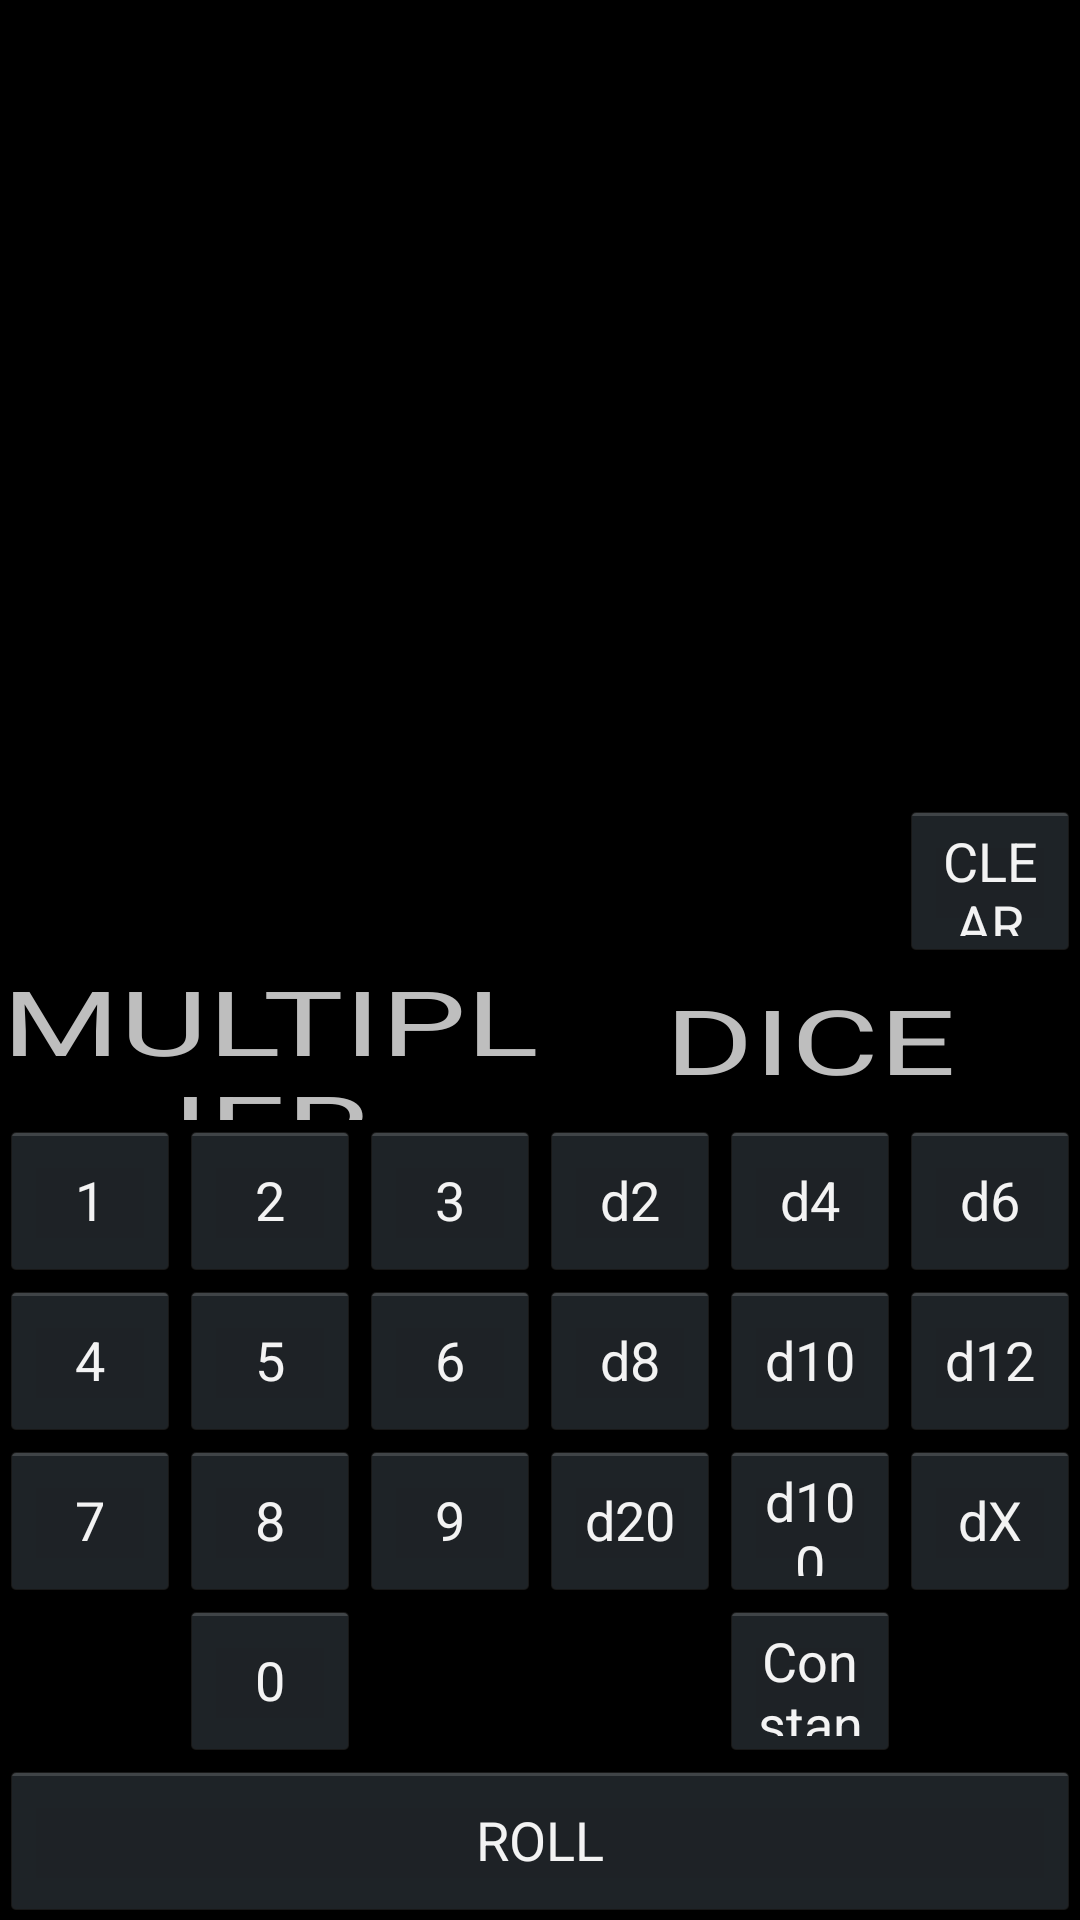

Write the Android layout XML for this screen, with the resource values it uses.
<!-- AndroidManifest.xml: application theme AppTheme -->
<!-- res/layout/dice_roller_tab_fragment_layout.xml -->
<LinearLayout xmlns:android="http://schemas.android.com/apk/res/android"
    xmlns:tools="http://schemas.android.com/tools"
    android:layout_width="match_parent"
    android:layout_height="match_parent"
    android:orientation="vertical" >

    <ListView
        android:id="@+id/dice_roll_history"
        android:layout_width="match_parent"
        android:layout_height="0dp"
        android:layout_weight="5"
        android:transcriptMode="alwaysScroll" />

    <LinearLayout
        android:layout_width="match_parent"
        android:layout_height="0dp"
        android:layout_weight="1"
        android:orientation="horizontal" 
        android:background="@drawable/dice_roller_border">

        <TextView
            android:id="@+id/input_viewer"
            android:layout_width="0dp"
            android:layout_height="match_parent"
            android:layout_weight="5"
            android:gravity="center_vertical"
            android:text=""
            android:textSize="25sp" />

        <Button
            android:id="@+id/dice_roller_clear_button"
            android:layout_width="0dp"
            android:layout_height="match_parent"
            android:layout_weight="1"
            android:text="CLEAR" />
    </LinearLayout>

    <LinearLayout
        android:layout_width="match_parent"
        android:layout_height="0dp"
        android:layout_weight="1"
        android:orientation="horizontal" >

        <TextView
            android:id="@+id/multiplier_label"
            android:layout_width="0dp"
            android:layout_height="match_parent"
            android:layout_weight="1"
            android:gravity="center"
            android:text="Multiplier"
            android:textAllCaps="true"
            android:textScaleX="1.5"
            android:textSize="30sp" />

        <TextView
            android:id="@+id/dice_label"
            android:layout_width="0dp"
            android:layout_height="match_parent"
            android:layout_weight="1"
            android:gravity="center"
            android:text="Dice"
            android:textAllCaps="true"
            android:textScaleX="1.5"
            android:textSize="30sp" />
    </LinearLayout>

    <LinearLayout
        android:layout_width="match_parent"
        android:layout_height="0dp"
        android:layout_weight="1"
        android:orientation="horizontal" >

        <Button
            android:id="@+id/mult1_button"
            android:layout_width="0dp"
            android:layout_height="match_parent"
            android:layout_weight="1"
            android:text="1" />

        <Button
            android:id="@+id/mult2_button"
            android:layout_width="0dp"
            android:layout_height="match_parent"
            android:layout_weight="1"
            android:text="2" />

        <Button
            android:id="@+id/mult3_button"
            android:layout_width="0dp"
            android:layout_height="match_parent"
            android:layout_weight="1"
            android:text="3" />

        <Button
            android:id="@+id/d2_button"
            android:layout_width="0dp"
            android:layout_height="match_parent"
            android:layout_weight="1"
            android:text="d2" />

        <Button
            android:id="@+id/d4_button"
            android:layout_width="0dp"
            android:layout_height="match_parent"
            android:layout_weight="1"
            android:text="d4" />

        <Button
            android:id="@+id/d6_button"
            android:layout_width="0dp"
            android:layout_height="match_parent"
            android:layout_weight="1"
            android:text="d6" />
    </LinearLayout>

    <LinearLayout
        android:layout_width="match_parent"
        android:layout_height="0dp"
        android:layout_weight="1"
        android:orientation="horizontal" >

        <Button
            android:id="@+id/mult4_button"
            android:layout_width="0dp"
            android:layout_height="match_parent"
            android:layout_weight="1"
            android:text="4" />

        <Button
            android:id="@+id/mult5_button"
            android:layout_width="0dp"
            android:layout_height="match_parent"
            android:layout_weight="1"
            android:text="5" />

        <Button
            android:id="@+id/mult6_button"
            android:layout_width="0dp"
            android:layout_height="match_parent"
            android:layout_weight="1"
            android:text="6" />

        <Button
            android:id="@+id/d8_button"
            android:layout_width="0dp"
            android:layout_height="match_parent"
            android:layout_weight="1"
            android:text="d8" />

        <Button
            android:id="@+id/d10_button"
            android:layout_width="0dp"
            android:layout_height="match_parent"
            android:layout_weight="1"
            android:text="d10" />

        <Button
            android:id="@+id/d12_button"
            android:layout_width="0dp"
            android:layout_height="match_parent"
            android:layout_weight="1"
            android:text="d12" />
    </LinearLayout>

    <LinearLayout
        android:layout_width="match_parent"
        android:layout_height="0dp"
        android:layout_weight="1"
        android:orientation="horizontal" >

        <Button
            android:id="@+id/mult7_button"
            android:layout_width="0dp"
            android:layout_height="match_parent"
            android:layout_weight="1"
            android:text="7" />

        <Button
            android:id="@+id/mult8_button"
            android:layout_width="0dp"
            android:layout_height="match_parent"
            android:layout_weight="1"
            android:text="8" />

        <Button
            android:id="@+id/mult9_button"
            android:layout_width="0dp"
            android:layout_height="match_parent"
            android:layout_weight="1"
            android:text="9" />

        <Button
            android:id="@+id/d20_button"
            android:layout_width="0dp"
            android:layout_height="match_parent"
            android:layout_weight="1"
            android:text="d20" />

        <Button
            android:id="@+id/d100_button"
            android:layout_width="0dp"
            android:layout_height="match_parent"
            android:layout_weight="1"
            android:text="d100" />

        <Button
            android:id="@+id/dX_button"
            android:layout_width="0dp"
            android:layout_height="match_parent"
            android:layout_weight="1"
            android:text="dX" />
    </LinearLayout>

    <LinearLayout
        android:layout_width="match_parent"
        android:layout_height="0dp"
        android:layout_weight="1"
        android:orientation="horizontal" >

        <View
            android:layout_width="0dp"
            android:layout_height="match_parent"
            android:layout_weight="1" />

        <Button
            android:id="@+id/mult0_button"
            android:layout_width="0dp"
            android:layout_height="match_parent"
            android:layout_weight="1"
            android:text="0" />

        <View
            android:layout_width="0dp"
            android:layout_height="match_parent"
            android:layout_weight="1" />

        <View
            android:layout_width="0dp"
            android:layout_height="match_parent"
            android:layout_weight="1" />

        <Button
            android:id="@+id/dConstant_button"
            android:layout_width="0dp"
            android:layout_height="match_parent"
            android:layout_weight="1"
            android:text="Constant" />

        <View
            android:layout_width="0dp"
            android:layout_height="match_parent"
            android:layout_weight="1" />
    </LinearLayout>

    <LinearLayout
        android:layout_width="match_parent"
        android:layout_height="0dp"
        android:layout_weight="1"
        android:orientation="horizontal" >

        <Button
            android:id="@+id/dice_roller_done_button"
            android:layout_width="0dp"
            android:layout_height="match_parent"
            android:layout_weight="1"
            android:text="ROLL" />
    </LinearLayout>

</LinearLayout>
<!-- resources referenced by this layout -->
<resources>
  <!-- drawable dice_roller_border (drawable) -->
  <?xml version="1.0" encoding="utf-8"?>
  <layer-list xmlns:android="http://schemas.android.com/apk/res/android" >
  
  
      <item
          android:bottom="1dp"
          android:left="1dp"
          android:right="1dp"
          android:top="1dp">
          <shape android:shape="rectangle" >
              <solid android:color="#000000" />
          </shape>
      </item>
  
  </layer-list>
  <style name="AppTheme" parent="android:style/Theme.Holo" />
</resources>
